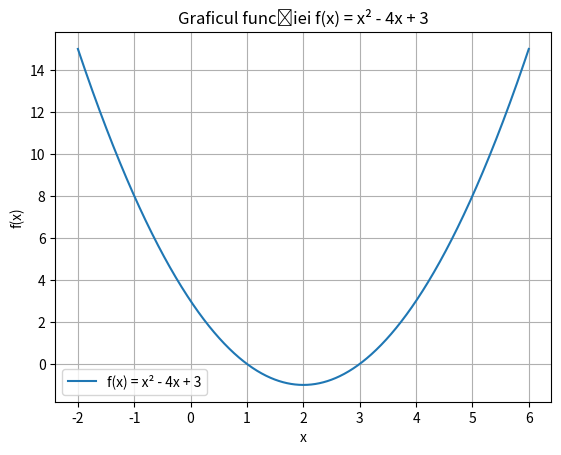

The script that saved this image:
import numpy as np
import matplotlib.pyplot as plt

x = np.linspace(-2, 6, 1000)


f = x**2 - 4*x + 3

plt.plot(x, f, label='f(x) = x² - 4x + 3')


plt.title('Graficul funcției f(x) = x² - 4x + 3')
plt.xlabel('x')
plt.ylabel('f(x)')


plt.legend()
plt.grid(True)
plt.show()